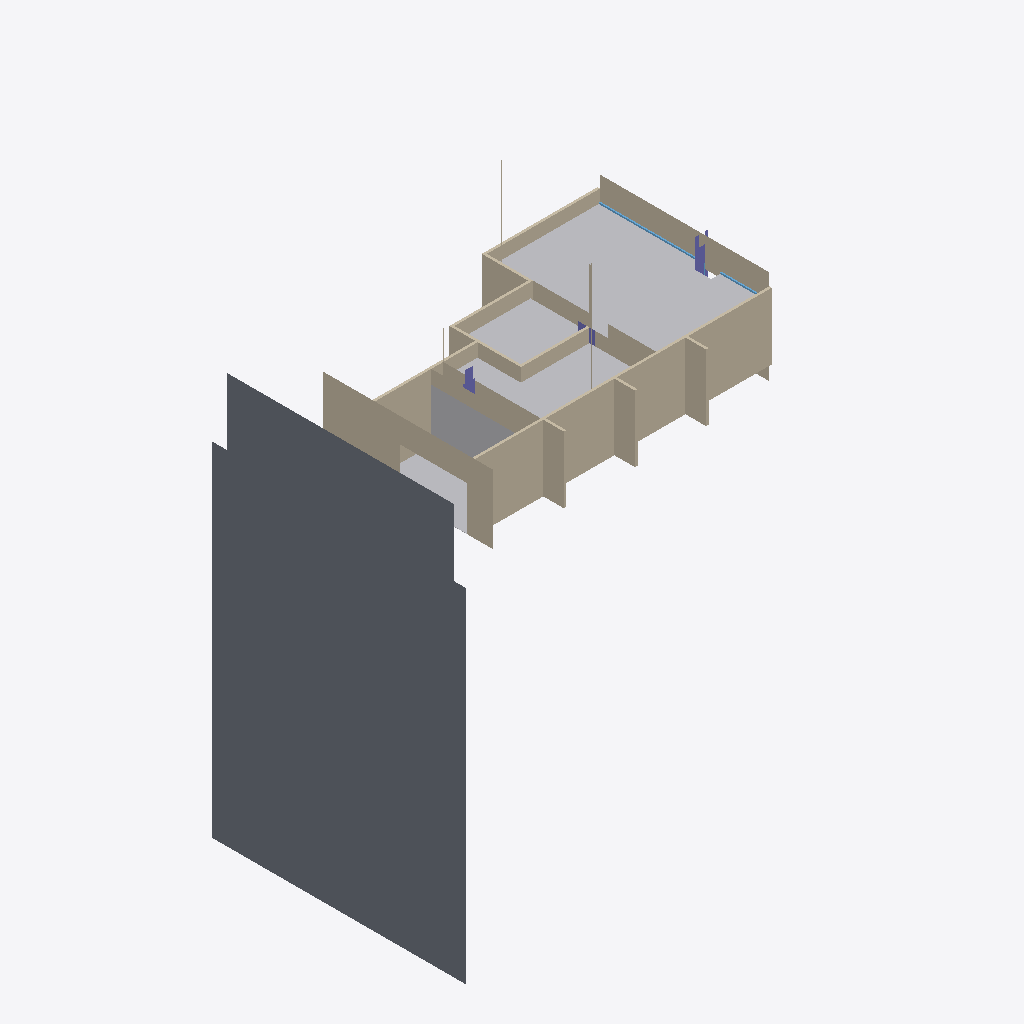
Isometric view of an IFC building model (IFC-SPF (STEP), schema IFC4, length unit metre), seen from the south-west, elements coloured by IFC class (only those large enough to see are counted): 18 walls (beige), 7 other elements (light grey), 3 columns (violet), 2 slabs (grey), 1 window (light blue).
Extent 17.9 m × 13.0 m × 26.5 m (x, y, z). Storeys (1): Level 1 at 0.00 m. Elements (70): 39 IfcWall, 19 IfcBuildingElementProxy, 6 IfcFurnishingElement, 3 IfcColumn, 2 IfcSlab, 1 IfcWindow.

HEADER;
FILE_DESCRIPTION(('ViewDefinition [CoordinationView]'),'2;1');
FILE_NAME('/home/yorik/model Ryan reexported.ifc','2016-06-02T15:57:54',('Yorik van Havre ','yorik@uncreated.net'),(''),'IfcOpenShell','IfcOpenShell','');
FILE_SCHEMA(('IFC4'));
ENDSEC;
DATA;
#20=IFCPROJECT('4759c029_9c9d_463d_918',#5,'Model_Ryan',$,$,$,$,(#11),#19);
#12005=IFCSITE('35dn8WADeHvgS0093rt3ko',#5,'Default Site','',$,$,$,$,.ELEMENT.,$,$,$,$,$);
#21=IFCBUILDING('34cNkQADeHvgS0093rt3ko',#5,'Building','',$,$,$,$,.ELEMENT.,$,$,$);
#12007=IFCBUILDING('35doI6ADeHvgS0093rt3ko',#5,'Default Building','',$,$,$,$,.ELEMENT.,$,$,$);
#22=IFCBUILDINGSTOREY('34cPBOADeHvgS0093rt3ko',#5,'Level 1','',$,$,$,$,.ELEMENT.,0.0);
#11366=IFCSLAB('22PMLfiHn6wRVRWPT_WWk$',#5,'Floor:Floor:Concrete Slab - 6":252891','',$,#11363,#11365,$,.NOTDEFINED.);
#11854=IFCSLAB('3KM150GDL3d8GwDZe4iIgC',#5,'Floor:Floor:Concrete Slab - 6":252903','',$,#11851,#11853,$,.NOTDEFINED.);
#1730=IFCWALL('3Ht2LK9saHvest093rt3ko',#5,'Right outside wall:Right outside wall:251078:Right outside wall:251078 : Right outside wall:Right outside wall:251078:250974','',$,#1727,#1729,$,$);
#824=IFCBUILDINGELEMENTPROXY('34s_TaADeHvgS0093rt3ko',#5,'Open space ceiling:Open space ceiling:250890:Open space ceiling:250890 : Open space ceiling:Open space ceiling:250890:250804','',$,#821,#823,$,.ELEMENT.);
#1788=IFCWALL('3HtEV89saHvest093rt3ko',#5,'Corridor wall:Corridor wall:251104:Corridor wall:251104 : Corridor wall:Corridor wall:251104:251000','',$,#1785,#1787,$,$);
#1664=IFCWALL('3HsuV09saHvest093rt3ko',#5,'Left outside wall:Left outside wall:251056:Left outside wall:251056 : Left outside wall:Left outside wall:251056:250952','',$,#1661,#1663,$,$);
#3961=IFCBUILDINGELEMENTPROXY('356I_EADeHvgS0093rt3ko',#5,'Open space ceiling1:Open space ceiling:259483:Open space ceiling:259483 : Open space ceiling1:Open space ceiling:259483:251390','',$,#3958,#3960,$,.ELEMENT.);
#11774=IFCWALL('2qbPUBi1TCQxe6aJ3uJ3Di',#5,'Basic Wall:BRICK EXTERIOR:288827','',$,#11771,#11773,$,$);
#774=IFCBUILDINGELEMENTPROXY('34shVgADeHvgS0093rt3ko',#5,'Office ceiling:Office ceiling:250874:Office ceiling:250874 : Office ceiling:Office ceiling:250874:250788','',$,#771,#773,$,.ELEMENT.);
#726=IFCBUILDINGELEMENTPROXY('34sPXCADeHvgS0093rt3ko',#5,'Front ceiling:Front ceiling:250859:Front ceiling:250859 : Front ceiling:Front ceiling:250859:250773','',$,#723,#725,$,.ELEMENT.);
#56=IFCBUILDINGELEMENTPROXY('34cQEaADeHvgS0093rt3ko',#5,'Floor001:Floor001:250417:Floor001:250417 : Floor001:Floor001:250417:250421','',$,#53,#55,$,.ELEMENT.);
#1602=IFCWALL('3Hr_3e9saHvest093rt3ko',#5,'Front wall:Front wall:251032:Front wall:251032 : Front wall:Front wall:251032:250929','',$,#1599,#1601,$,$);
#11458=IFCWALL('3F7iiPqKz1$vJEimu64oO5',#5,'Basic Wall:BULKHEAD WALL:276928','',$,#11455,#11457,$,$);
#11536=IFCWALL('3F7iiPqKz1$vJEimu64oJS',#5,'Basic Wall:BULKHEAD WALL:277273','',$,#11533,#11535,$,$);
#11284=IFCWALL('3HreaK9saHvest093rt3ko',#5,'Side wall:Side wall:251009','',$,#11281,#11283,$,$);
#11614=IFCWALL('3F7iiPqKz1$vJEimu64oID',#5,'Basic Wall:BULKHEAD WALL:277320','',$,#11611,#11613,$,$);
#11692=IFCWALL('3F7iiPqKz1$vJEimu64oIs',#5,'Basic Wall:BULKHEAD WALL:277363','',$,#11689,#11691,$,$);
#8890=IFCBUILDINGELEMENTPROXY('35L6dSADeHvgS0093rt3ko',#5,'Compound Ceiling:GYP. BD BULKHEAD:276243:GYP. BD BULKHEAD:276243 : Compound Ceiling:GYP. BD BULKHEAD:276243:251589','',$,#8887,#8889,$,.ELEMENT.);
#8934=IFCBUILDINGELEMENTPROXY('35LNmUADeHvgS0093rt3ko',#5,'Compound Ceiling:GYP. BD BULKHEAD:277116:GYP. BD BULKHEAD:277116 : Compound Ceiling:GYP. BD BULKHEAD:277116:251616','',$,#8931,#8933,$,.ELEMENT.);
#1485=IFCWINDOW('3HoyAG9saHvest093rt3ko',#5,'Storefront window:Storefront window:250922:Storefront window:250922 : Storefront window:Storefront window:250922:250842','',$,#1482,#1484,$,0.0,0.0,$,$,$);
#1906=IFCCOLUMN('3HsKu69saHvest093rt3ko',#5,'Column window:Column window:251056','',$,#1903,#1905,$,$);
#1850=IFCCOLUMN('3HsZFK9saHvest093rt3ko',#5,'Column entrance:Column entrance:251018','',$,#1847,#1849,$,$);
#11226=IFCCOLUMN('3HsSHi9saHvest093rt3ko',#5,'Column office','',$,#11223,#11225,$,$);
#11946=IFCWALL('3KM150GDL3d8GwDZe4iIad',#5,'Basic Wall:BRICK EXTERIOR:289393','',$,#11943,#11945,$,$);
#10644=IFCWALL('1VqJ8hj_54qP$ribeSeU8W',#5,'Walls 23:Walls 1:286383:Walls 1:286383 : Walls 23:Walls 1:286383:252262','',$,#10641,#10643,$,$);
#9034=IFCWALL('1YDB6YSkzBWwbLoJ7FhnJt',#5,'Walls 1:Walls 1:282365:Walls 1:282365 : Walls 1:Walls 1:282365:251645','',$,#9031,#9033,$,$);
#9698=IFCWALL('1VqJ8hj_54qP$ribeSeUf2',#5,'Walls 9:Walls 1:284365:Walls 1:284365 : Walls 9:Walls 1:284365:251896','',$,#9695,#9697,$,$);
#10006=IFCWALL('1VqJ8hj_54qP$ribeSeUNq',#5,'Walls 13:Walls 1:285051:Walls 1:285051 : Walls 13:Walls 1:285051:252014','',$,#10003,#10005,$,$);
#10446=IFCWALL('1VqJ8hj_54qP$ribeSeU3Y',#5,'Walls 19:Walls 1:285805:Walls 1:285805 : Walls 19:Walls 1:285805:252184','',$,#10443,#10445,$,$);
#9100=IFCWALL('1YDB6YSkzBWwbLoJ7FhnNG',#5,'Walls 2:Walls 1:282586:Walls 1:282586 : Walls 2:Walls 1:282586:251671','',$,#9097,#9099,$,$);
#11062=IFCWALL('059olz89596hb0BNxXVfEm',#5,'Walls 28:Walls 1:287878:Walls 1:287878 : Walls 28:Walls 1:287878:252421','',$,#11059,#11061,$,$);
ENDSEC;
